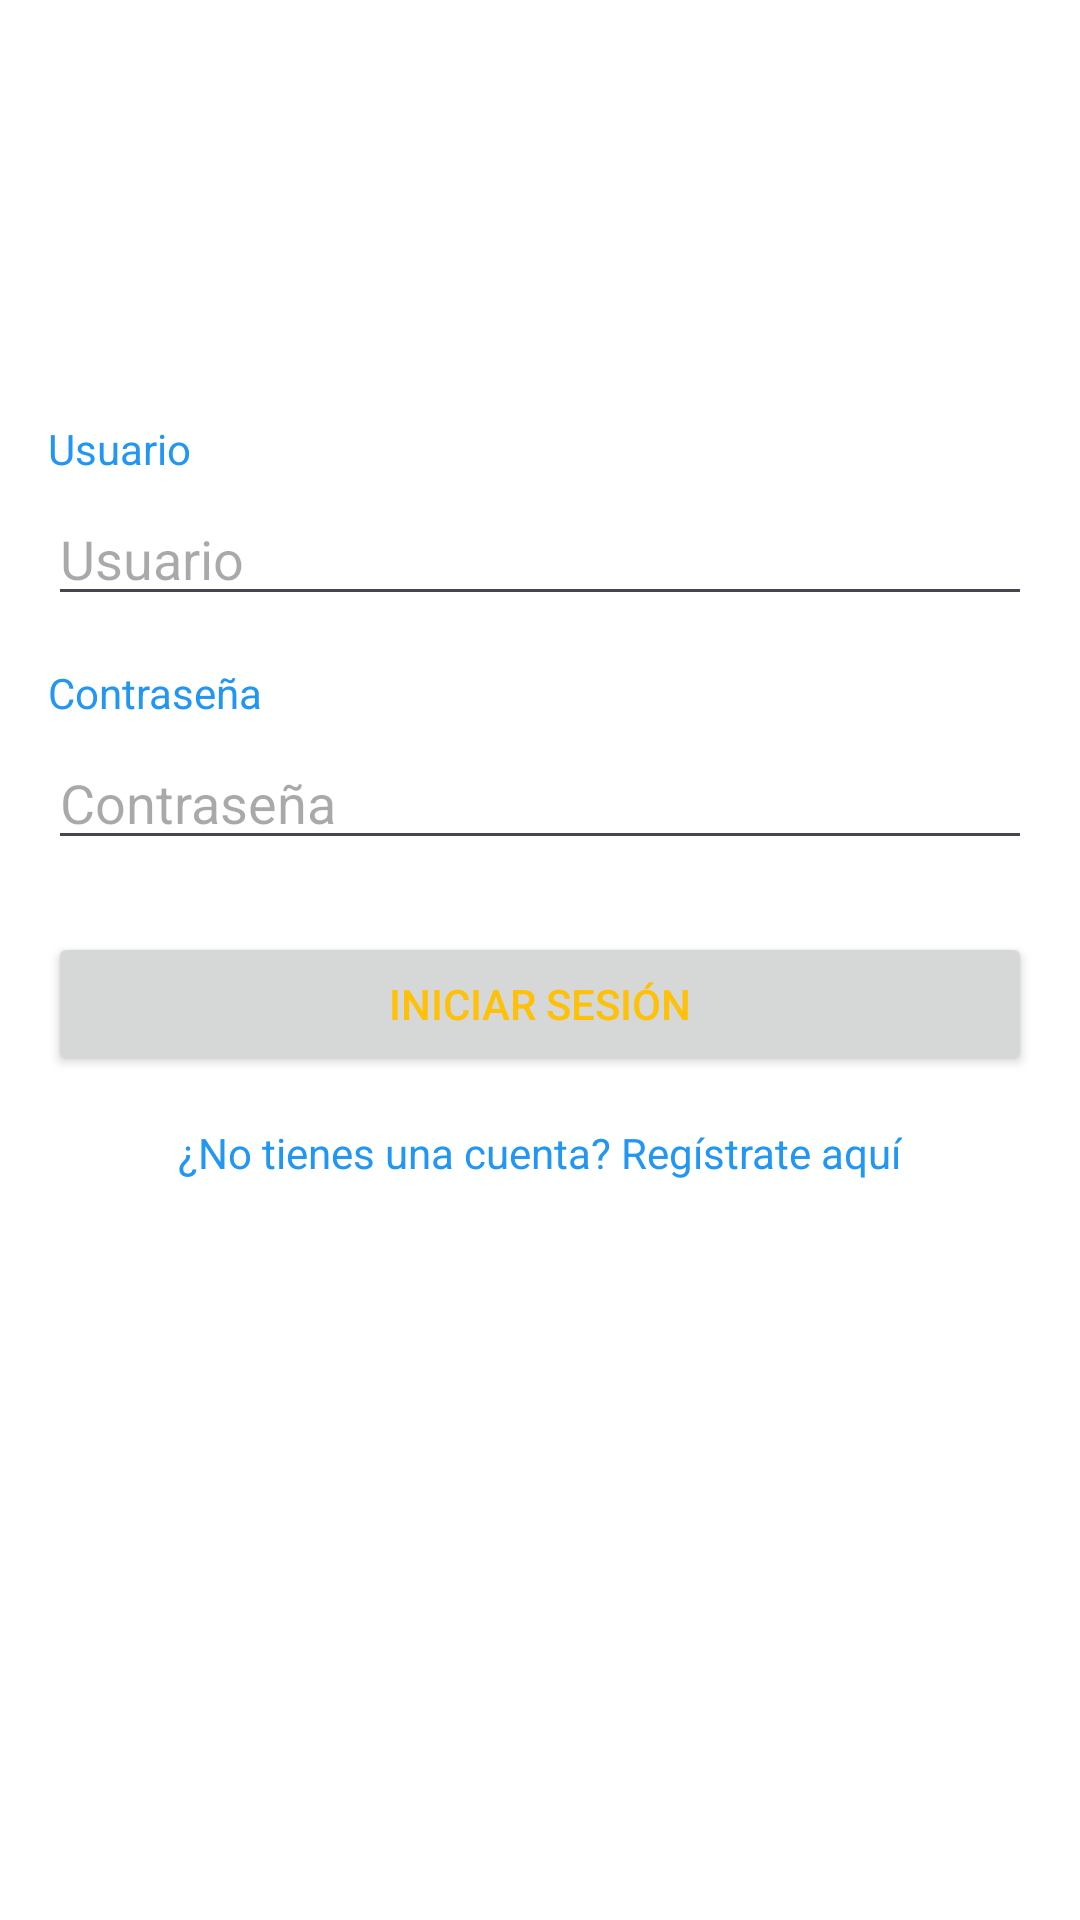

Reconstruct the res/layout file that produces this screen, plus the resources it refers to.
<!-- AndroidManifest.xml: application theme Theme.SaltaLaFilaV1 -->
<!-- res/layout/activity_login.xml -->
<?xml version="1.0" encoding="utf-8"?>
<LinearLayout
    xmlns:android="http://schemas.android.com/apk/res/android"
    android:layout_width="match_parent"
    android:layout_height="match_parent"
    android:orientation="vertical"
    android:padding="16dp"
    android:background="@color/white">

    <ImageView
        android:layout_width="200dp"
        android:layout_height="100dp"
        android:src="@drawable/nucleo"
        android:layout_gravity="center_horizontal"
        android:layout_marginBottom="4dp"/>

    <TextView
        android:id="@+id/textUsuario"
        android:layout_width="wrap_content"
        android:layout_height="wrap_content"
        android:layout_marginTop="20dp"
        android:text="Usuario"
        android:textColor="@color/colorVinculos" />

    <EditText
        android:id="@+id/editTextUsername"
        android:layout_width="match_parent"
        android:layout_height="wrap_content"
        android:textColor="@color/black"
        android:layout_marginTop="5dp"
        android:hint="Usuario"/>
    <TextView
        android:id="@+id/textPassword"
        android:layout_width="wrap_content"
        android:layout_height="wrap_content"
        android:text="Contraseña"
        android:textColor="@color/colorVinculos"
        android:layout_marginTop="16dp"/>

    <EditText
        android:id="@+id/editTextPassword"
        android:layout_width="match_parent"
        android:layout_height="wrap_content"
        android:textColor="@color/black"
        android:hint="Contraseña"
        android:inputType="textPassword"
        android:layout_marginTop="5dp"/>

    <Button
        android:id="@+id/buttonLogin"
        android:layout_width="match_parent"
        android:layout_height="wrap_content"
        android:textColor="@color/colorBotones"
        android:text="Iniciar sesión"
        android:layout_marginTop="24dp"/>



    <TextView
        android:id="@+id/textViewRegister"
        android:layout_width="wrap_content"
        android:layout_height="wrap_content"
        android:text="¿No tienes una cuenta? Regístrate aquí"
        android:textColor="@color/colorVinculos"
        android:layout_gravity="center_horizontal"
        android:layout_marginTop="16dp"/>



</LinearLayout>
<!-- resources referenced by this layout -->
<resources>
  <color name="black">#FF000000</color>
  <color name="colorBotones">#FFC107</color>
  <color name="colorVinculos">#2196F3</color>
  <color name="white">#FFFFFFFF</color>
  <style name="Theme.SaltaLaFilaV1" parent="Base.Theme.SaltaLaFilaV1" />
  <style name="Base.Theme.SaltaLaFilaV1" parent="Theme.Material3.DayNight.NoActionBar">
          
          
      </style>
</resources>
